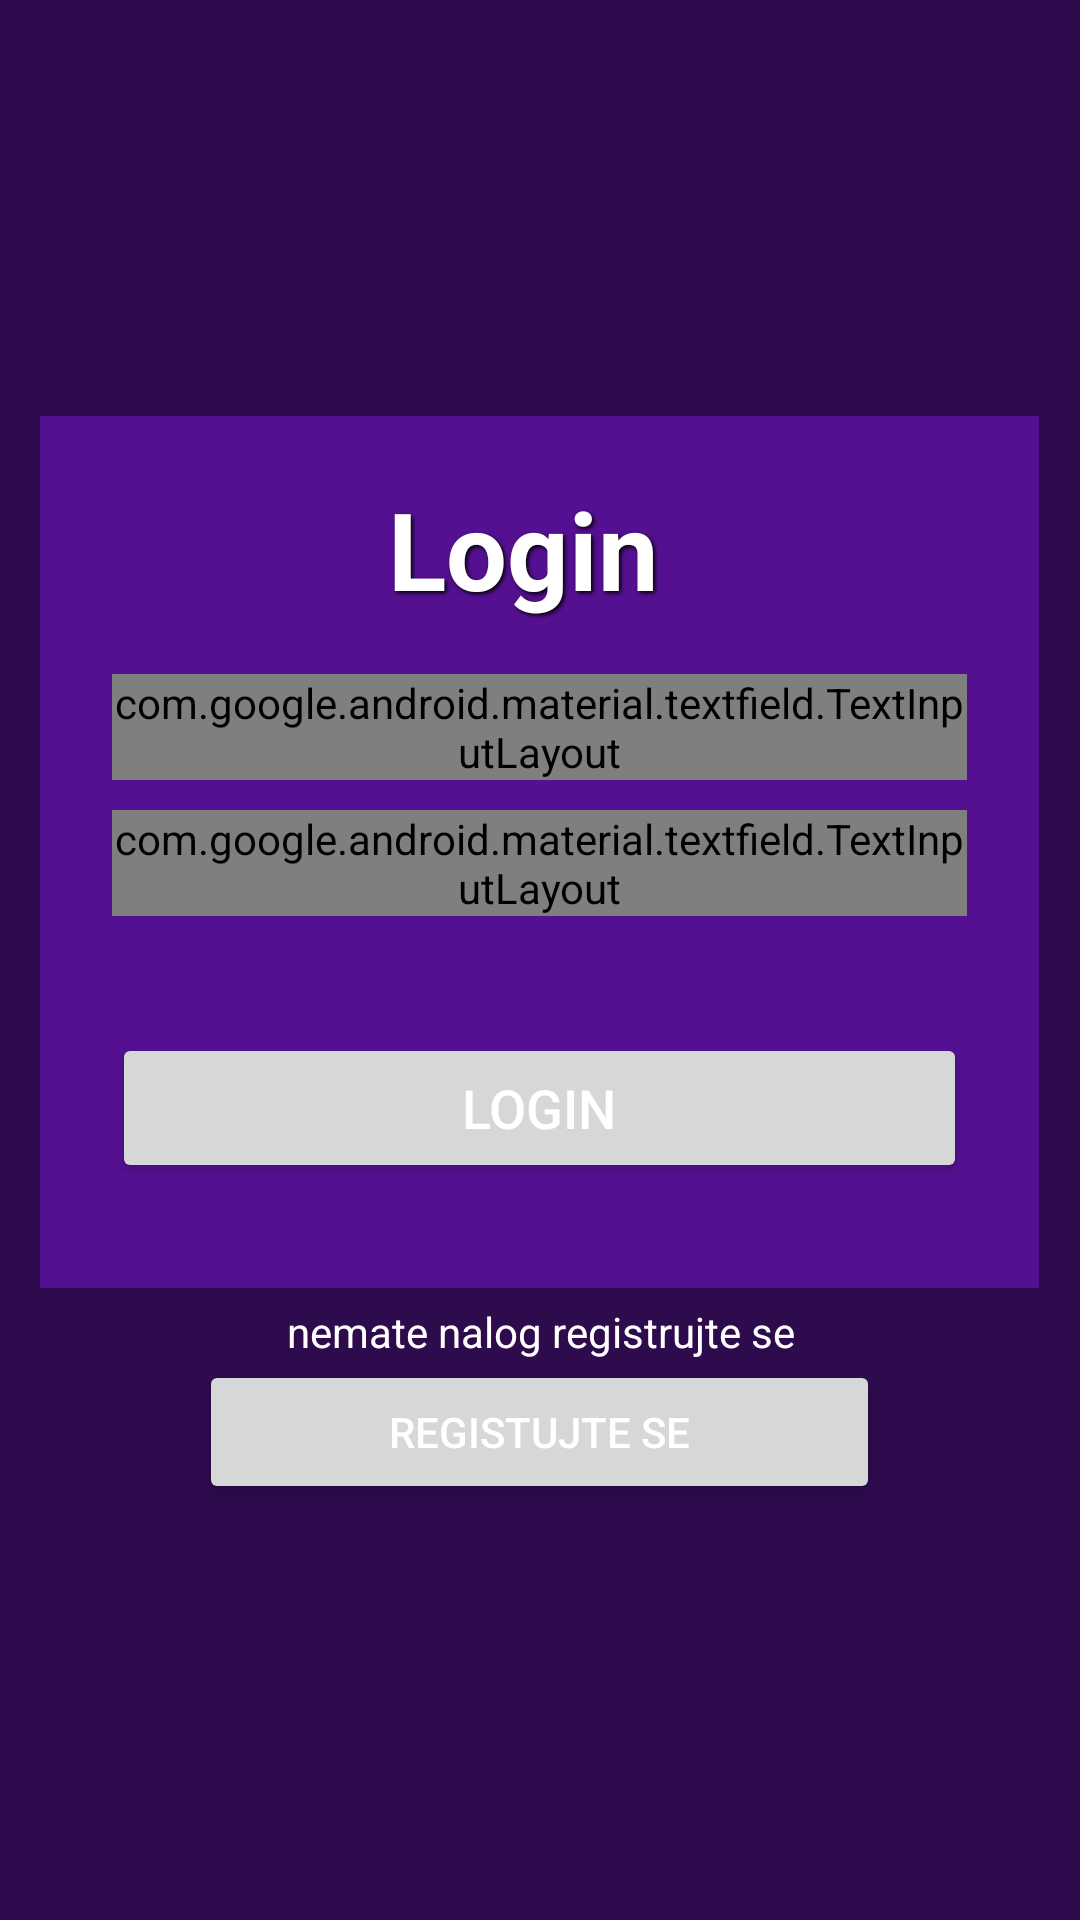

Android layout source for this screen:
<!-- AndroidManifest.xml: application theme Theme.Maturski -->
<!-- res/layout/fragment_login.xml -->
<?xml version="1.0" encoding="utf-8"?>
<LinearLayout xmlns:android="http://schemas.android.com/apk/res/android"
    xmlns:app="http://schemas.android.com/apk/res-auto"
    xmlns:tools="http://schemas.android.com/tools"
    android:layout_width="match_parent"
    android:layout_height="match_parent"
    android:background="@color/purple"
    android:gravity="center"
    android:orientation="vertical">

    <LinearLayout
        android:layout_width="333dp"
        android:layout_height="wrap_content"
        android:layout_gravity="center_horizontal"
        android:background="@color/purple_2"
        android:orientation="vertical"
        android:paddingStart="24dp"
        android:paddingTop="10dp"
        android:paddingEnd="24dp"
        android:paddingBottom="25dp">

        <com.google.android.material.textview.MaterialTextView
            android:id="@+id/loginText"
            android:layout_width="274dp"
            android:layout_height="66dp"
            android:layout_marginBottom="10dp"
            android:paddingTop="10dp"
            android:shadowColor="@color/black"
            android:shadowDx="2"
            android:shadowDy="2"
            android:shadowRadius="3"
            android:text="Login"
            android:textAlignment="center"
            android:textColor="@android:color/white"
            android:textSize="36sp"
            android:textStyle="bold" />


        <com.google.android.material.textfield.TextInputLayout
            android:id="@+id/usernameLayout"
            style="@style/Widget.Material3.TextInputLayout.OutlinedBox"
            android:layout_width="match_parent"
            android:layout_height="wrap_content"
            android:hint="Email"
            android:textColorHint="@color/white"
            app:boxCornerRadiusBottomEnd="12dp"
            app:boxCornerRadiusBottomStart="12dp"
            app:boxCornerRadiusTopEnd="12dp"
            app:boxCornerRadiusTopStart="12dp"
            app:boxStrokeColor="@color/purple_700"
            app:boxStrokeWidth="0.9dp"
            app:boxStrokeWidthFocused="1.5dp"
            app:hintTextColor="@color/white">

            <com.google.android.material.textfield.TextInputEditText
                android:id="@+id/email"
                android:layout_width="match_parent"
                android:layout_height="wrap_content"
                android:textColor="@color/black"
                android:textStyle="bold" />
        </com.google.android.material.textfield.TextInputLayout>

        <com.google.android.material.textfield.TextInputLayout
            android:id="@+id/passwordLayout"
            style="@style/Widget.Material3.TextInputLayout.OutlinedBox"
            android:layout_width="match_parent"
            android:layout_height="wrap_content"
            android:layout_marginTop="10dp"
            android:hint="password"
            android:textColorHint="@color/white"
            app:boxCornerRadiusBottomEnd="12dp"
            app:boxCornerRadiusBottomStart="12dp"
            app:boxCornerRadiusTopEnd="12dp"
            app:boxCornerRadiusTopStart="12dp"
            app:boxStrokeColor="@color/purple_700"
            app:boxStrokeWidth="0.9dp"
            app:boxStrokeWidthFocused="1.5dp"
            app:endIconMode="password_toggle"
            app:endIconTint="@color/black"
            app:hintTextColor="@color/white">

            <com.google.android.material.textfield.TextInputEditText
                android:id="@+id/password"
                android:layout_width="match_parent"
                android:layout_height="wrap_content"
                android:inputType="textPassword"
                android:textColor="@color/black"
                android:textStyle="bold"/>
        </com.google.android.material.textfield.TextInputLayout>

        <TextView
            android:id="@+id/textView2"
            android:layout_width="match_parent"
            android:layout_height="wrap_content"
            android:text=""
            android:textColor="@color/white"/>

        <Button
            android:id="@+id/loginButton"
            android:layout_width="match_parent"
            android:layout_height="50dp"
            android:layout_marginTop="20dp"
            android:layout_marginBottom="10dp"
            android:onClick="login"
            android:text="Login"
            android:textColor="@color/white"
            android:textSize="18sp"
            app:cornerRadius="20dp" />

    </LinearLayout>

    <TextView
        android:id="@+id/textView"
        android:layout_width="match_parent"
        android:layout_height="wrap_content"
        android:layout_marginTop="5dp"
        android:gravity="center"
        android:text="nemate nalog registrujte se"
        android:textColor="@color/white"/>

    <Button
        android:id="@+id/button"
        android:layout_width="227dp"
        android:layout_height="wrap_content"
        android:textColor="@color/white"
        android:text="registujte se" />

</LinearLayout>
<!-- resources referenced by this layout -->
<resources>
  <color name="black">#FF000000</color>
  <color name="purple">#2e0b4d</color>
  <color name="purple_2">#551091</color>
  <color name="purple_700">#FF3700B3</color>
  <color name="white">#FFFFFFFF</color>
  <style name="Theme.Maturski" parent="android:Theme.Material.Light.NoActionBar" />
</resources>
